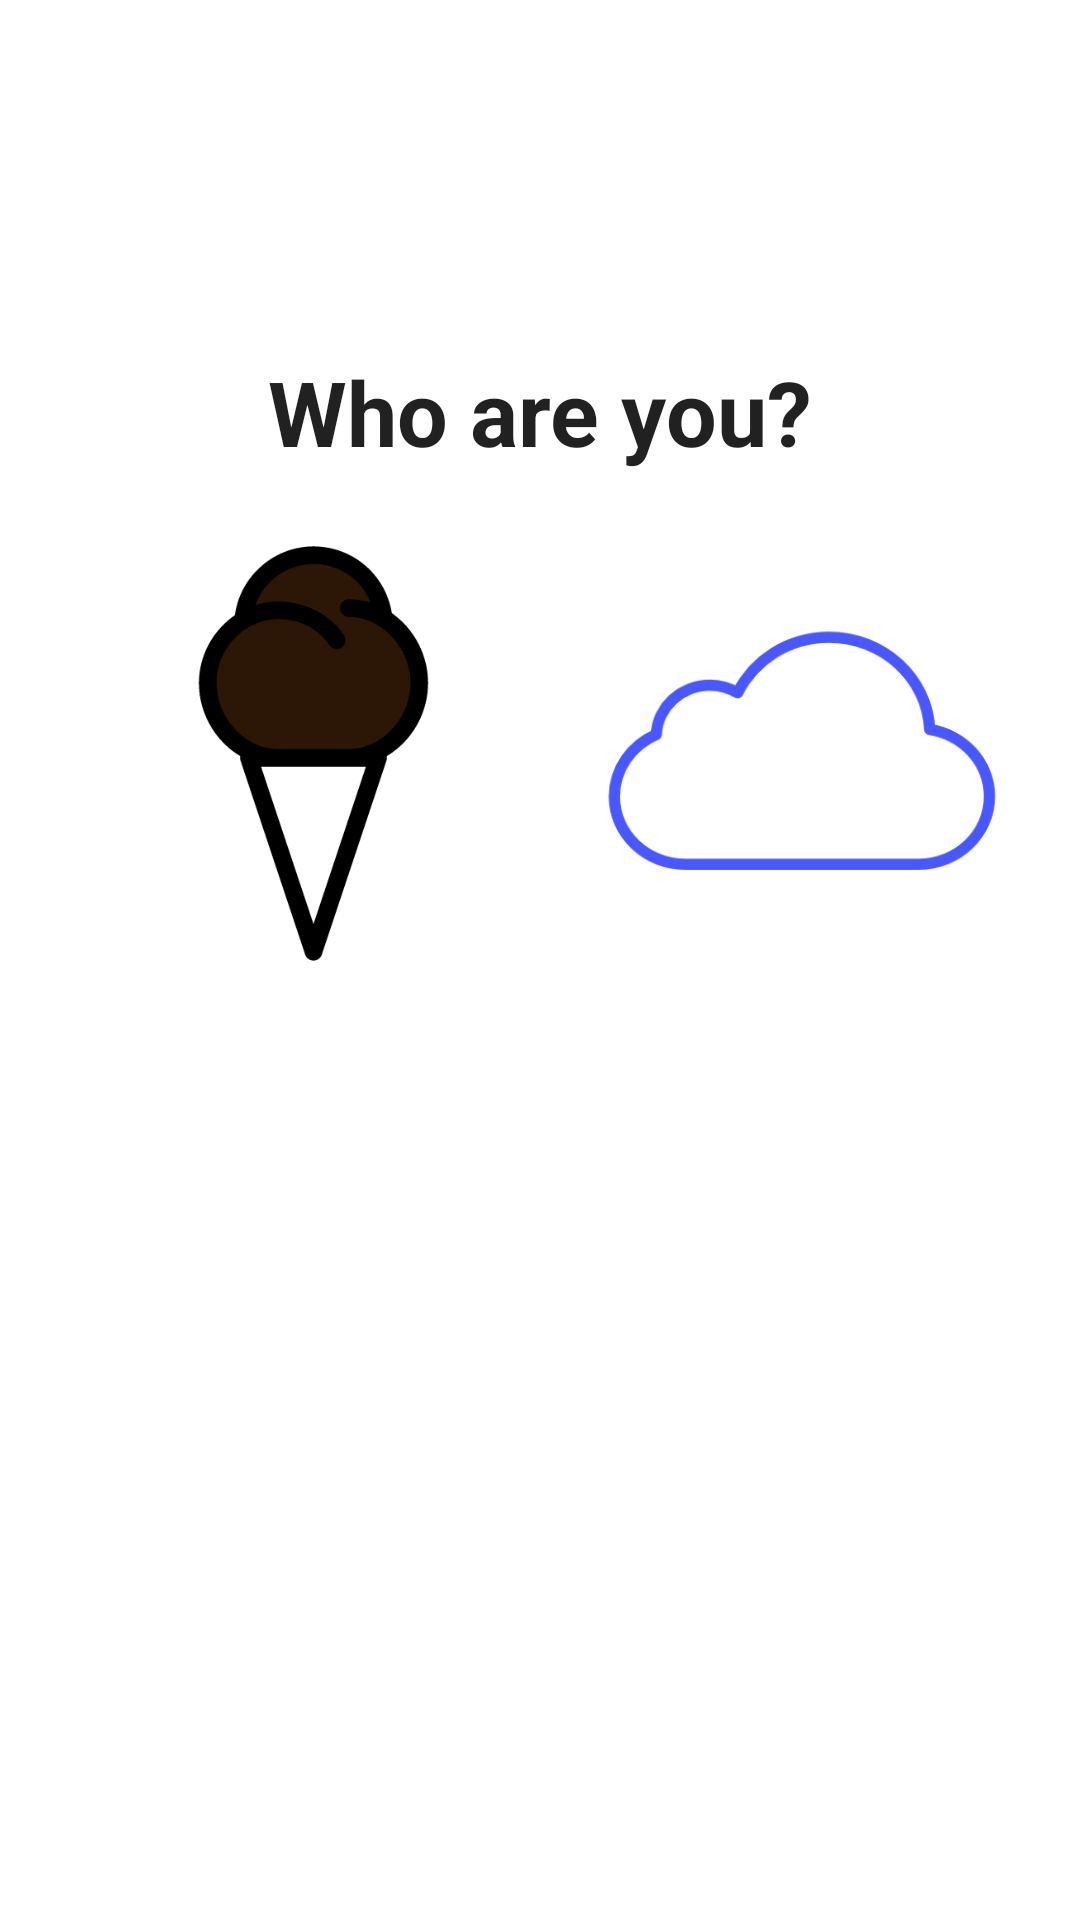

Android layout source for this screen:
<!-- AndroidManifest.xml: application theme AppTheme -->
<!-- res/layout/fragment_choose_person.xml -->
<?xml version="1.0" encoding="utf-8"?>
<androidx.constraintlayout.widget.ConstraintLayout
        xmlns:android="http://schemas.android.com/apk/res/android"
        xmlns:app="http://schemas.android.com/apk/res-auto"
        xmlns:tools="http://schemas.android.com/tools"
        android:layout_width="match_parent"
        android:layout_height="match_parent"
>


    <TextView
            android:layout_width="wrap_content"
            android:layout_height="wrap_content" android:id="@+id/textView"
            android:text="@string/ChoosePersonString"
            android:textAppearance="@style/EntryTextStyle"
            app:layout_constraintStart_toStartOf="parent"
            app:layout_constraintTop_toTopOf="parent"
            app:layout_constraintEnd_toEndOf="parent"
            app:layout_constraintBottom_toBottomOf="parent"
            app:layout_constraintVertical_bias="0.195"/>

    <ImageView
            android:layout_width="141dp"
            android:layout_height="151dp"
            android:id="@+id/iceImageChooser"
            android:src="@drawable/ice"
            app:layout_constraintStart_toStartOf="parent"
            app:layout_constraintBottom_toBottomOf="@+id/cloudImageChooser"
            app:layout_constraintTop_toTopOf="@+id/cloudImageChooser"
            app:layout_constraintVertical_bias="0.372"
            android:contentDescription="@string/contentDescription"
            app:layout_constraintEnd_toEndOf="parent"
            app:layout_constraintHorizontal_bias="0.155"/>

    <ImageView
            android:layout_width="187dp"
            android:layout_height="198dp"
            android:src="@drawable/cl0ud"
            android:id="@+id/cloudImageChooser"
            app:layout_constraintStart_toEndOf="@+id/iceImageChooser"
            app:layout_constraintEnd_toEndOf="parent"
            app:layout_constraintTop_toTopOf="parent"
            app:layout_constraintHorizontal_bias="0.567"
            app:layout_constraintBottom_toBottomOf="parent"
            app:layout_constraintVertical_bias="0.358"
            android:contentDescription="@string/contentDescription"/>
</androidx.constraintlayout.widget.ConstraintLayout>
<!-- resources referenced by this layout -->
<resources>
  <!-- drawable cl0ud: png bitmap (drawable, 12879 bytes) -->
  <!-- drawable ice: png bitmap (drawable, 13971 bytes) -->
  <string name="ChoosePersonString">Who are you?</string>
  <string name="contentDescription">Image</string>
  <style name="EntryTextStyle" parent="TextAppearance.AppCompat">
          <item name="android:textStyle">bold</item>
          <item name="android:textSize">30dp</item>
      </style>
  <style name="AppTheme" parent="Theme.MaterialComponents.Light.NoActionBar">
          
          <item name="colorPrimary">@color/colorPrimaryDark</item>
          <item name="colorPrimaryDark">@color/colorPrimaryDark</item>
          <item name="colorAccent">@color/colorAccent</item>
      </style>
  <color name="colorPrimaryDark">#1047dd</color>
  <color name="colorAccent">#03DAC5</color>
</resources>
